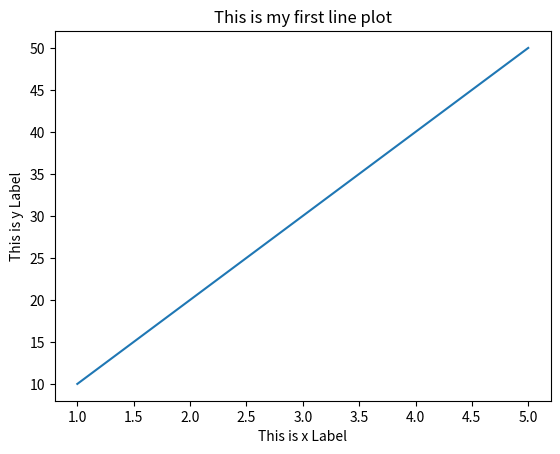

Write Python code to recreate this figure.
#improting matplotlib
import matplotlib.pyplot as plt

#line plot 
x = [1,2,3,4,5]
y = [10, 20, 30, 40, 50]

plt.plot(x, y)

plt.xlabel('This is x Label')
plt.ylabel('This is y Label')
plt.title('This is my first line plot')

plt.show()
